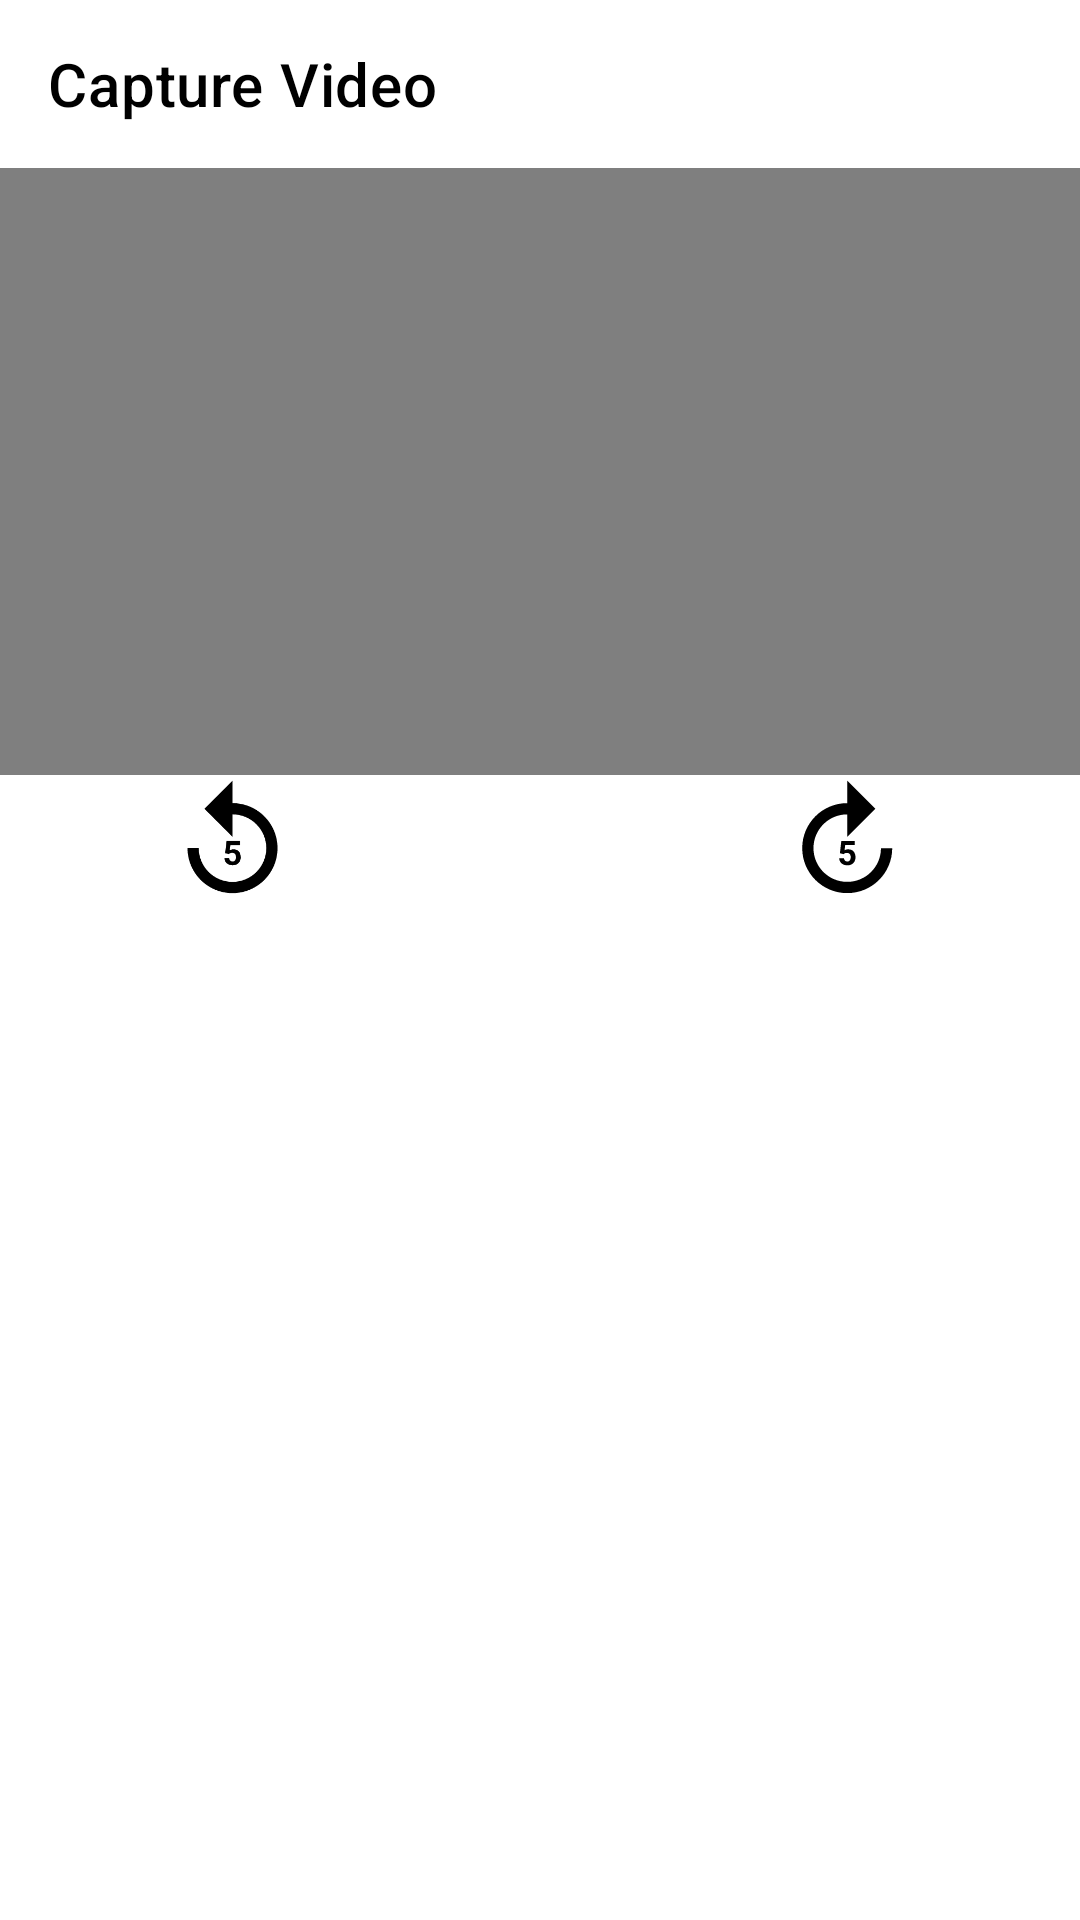

Produce the Android XML layout that renders to this screen, including the resource entries it uses.
<!-- AndroidManifest.xml: application theme Theme.VideoProVjp2021 -->
<!-- res/layout/activity_capture_video.xml -->
<?xml version="1.0" encoding="utf-8"?>
<androidx.constraintlayout.widget.ConstraintLayout xmlns:android="http://schemas.android.com/apk/res/android"
    xmlns:app="http://schemas.android.com/apk/res-auto"
    xmlns:tools="http://schemas.android.com/tools"
    android:layout_width="match_parent"
    android:layout_height="match_parent"
    tools:context=".CaptureVideo">

    <com.google.android.material.appbar.AppBarLayout
        android:id="@+id/toolbar"
        android:layout_width="match_parent"
        android:layout_height="wrap_content"
        android:backgroundTint="@color/white"
        android:theme="@style/ThemeOverlay.AppCompat.Light"
        app:layout_constraintTop_toTopOf="parent">

        <androidx.appcompat.widget.Toolbar
            android:id="@+id/main_toolbar"
            android:layout_width="match_parent"
            android:layout_height="?actionBarSize"
            app:title="@string/title_capture"
            app:titleTextColor="@color/black" />
    </com.google.android.material.appbar.AppBarLayout>

    <VideoView
        android:id="@+id/videoplayer"
        android:layout_width="match_parent"
        android:layout_height="0dp"
        app:layout_constraintDimensionRatio="16:9"
        app:layout_constraintTop_toBottomOf="@id/toolbar"/>

    <ImageView
        android:id="@+id/btn_play"
        android:layout_width="50dp"
        android:layout_height="50dp"
        android:src="@drawable/ic_play_arrow_black_24dp"
        android:visibility="visible"
        app:layout_constraintLeft_toLeftOf="@id/videoplayer"
        app:layout_constraintRight_toRightOf="@id/videoplayer"
        app:layout_constraintTop_toBottomOf="@id/videoplayer" />

    <ImageView
        android:id="@+id/btn_pause"
        android:layout_width="50dp"
        android:layout_height="50dp"
        android:src="@drawable/ic_pause_black_24dp"
        android:visibility="invisible"
        app:layout_constraintLeft_toLeftOf="@id/videoplayer"
        app:layout_constraintRight_toRightOf="@id/videoplayer"
        app:layout_constraintTop_toBottomOf="@id/videoplayer" />

    <ImageView
        android:id="@+id/btn_forward"
        android:layout_width="45dp"
        android:layout_height="45dp"
        android:src="@drawable/ic_forward_5_black_24dp"
        app:layout_constraintLeft_toRightOf="@id/btn_play"
        app:layout_constraintRight_toRightOf="@id/videoplayer"
        app:layout_constraintTop_toTopOf="@id/btn_play" />

    <ImageView
        android:id="@+id/btn_back"
        android:layout_width="45dp"
        android:layout_height="45dp"
        android:src="@drawable/ic_replay_5_black_24dp"
        app:layout_constraintLeft_toLeftOf="@id/videoplayer"
        app:layout_constraintRight_toLeftOf="@id/btn_play"
        app:layout_constraintTop_toTopOf="@id/btn_play" />


</androidx.constraintlayout.widget.ConstraintLayout>
<!-- resources referenced by this layout -->
<resources>
  <!-- drawable ic_forward_5_black_24dp (drawable) -->
  <vector xmlns:android="http://schemas.android.com/apk/res/android"
      android:width="24dp"
      android:height="24dp"
      android:viewportWidth="24"
      android:viewportHeight="24">
    <path
        android:pathData="M17.95,13c0,3.31 -2.69,6 -6,6s-6,-2.69 -6,-6 2.69,-6 6,-6v4l5,-5 -5,-5v4c-4.42,0 -8,3.58 -8,8s3.58,8 8,8 8,-3.58 8,-8h-2zM12.43,15.15c-0.05,0.07 -0.11,0.13 -0.18,0.17s-0.17,0.06 -0.27,0.06c-0.17,0 -0.31,-0.05 -0.42,-0.15s-0.17,-0.24 -0.19,-0.41h-0.84c0.01,0.2 0.05,0.37 0.13,0.53s0.19,0.28 0.32,0.39 0.29,0.19 0.46,0.24 0.35,0.08 0.53,0.08c0.24,0 0.46,-0.04 0.64,-0.12s0.33,-0.18 0.45,-0.31 0.21,-0.28 0.27,-0.45 0.09,-0.35 0.09,-0.54c0,-0.22 -0.03,-0.43 -0.09,-0.6s-0.14,-0.33 -0.25,-0.45 -0.25,-0.22 -0.41,-0.28 -0.34,-0.1 -0.55,-0.1c-0.07,0 -0.14,0.01 -0.2,0.02s-0.13,0.02 -0.18,0.04 -0.1,0.03 -0.15,0.05 -0.08,0.04 -0.11,0.05l0.11,-0.92h1.7v-0.71L10.9,11.74l-0.25,2.17 0.67,0.17c0.03,-0.03 0.06,-0.06 0.1,-0.09s0.07,-0.05 0.12,-0.07 0.1,-0.04 0.15,-0.05 0.13,-0.02 0.2,-0.02c0.12,0 0.22,0.02 0.3,0.05s0.16,0.09 0.21,0.15 0.1,0.14 0.13,0.24 0.04,0.19 0.04,0.31 -0.01,0.22 -0.03,0.31 -0.06,0.17 -0.11,0.24z"
        android:fillColor="#000000"/>
  </vector>
  <!-- drawable ic_replay_5_black_24dp (drawable) -->
  <vector xmlns:android="http://schemas.android.com/apk/res/android"
      android:width="24dp"
      android:height="24dp"
      android:viewportWidth="24"
      android:viewportHeight="24">
    <path
        android:pathData="M12,5L12,1L7,6l5,5L12,7c3.31,0 6,2.69 6,6s-2.69,6 -6,6 -6,-2.69 -6,-6L4,13c0,4.42 3.58,8 8,8s8,-3.58 8,-8 -3.58,-8 -8,-8zM10.69,13.9l0.25,-2.17h2.39v0.71h-1.7l-0.11,0.92c0.03,-0.02 0.07,-0.03 0.11,-0.05s0.09,-0.04 0.15,-0.05 0.12,-0.03 0.18,-0.04 0.13,-0.02 0.2,-0.02c0.21,0 0.39,0.03 0.55,0.1s0.3,0.16 0.41,0.28 0.2,0.27 0.25,0.45 0.09,0.38 0.09,0.6c0,0.19 -0.03,0.37 -0.09,0.54s-0.15,0.32 -0.27,0.45 -0.27,0.24 -0.45,0.31 -0.39,0.12 -0.64,0.12c-0.18,0 -0.36,-0.03 -0.53,-0.08s-0.32,-0.14 -0.46,-0.24 -0.24,-0.24 -0.32,-0.39 -0.13,-0.33 -0.13,-0.53h0.84c0.02,0.18 0.08,0.32 0.19,0.41s0.25,0.15 0.42,0.15c0.11,0 0.2,-0.02 0.27,-0.06s0.14,-0.1 0.18,-0.17 0.08,-0.15 0.11,-0.25 0.03,-0.2 0.03,-0.31 -0.01,-0.21 -0.04,-0.31 -0.07,-0.17 -0.13,-0.24 -0.13,-0.12 -0.21,-0.15 -0.19,-0.05 -0.3,-0.05c-0.08,0 -0.15,0.01 -0.2,0.02s-0.11,0.03 -0.15,0.05 -0.08,0.05 -0.12,0.07 -0.07,0.06 -0.1,0.09l-0.67,-0.16z"
        android:fillColor="#000000"/>
  </vector>
  <string name="title_capture">Capture Video</string>
  <style name="Theme.VideoProVjp2021" parent="Theme.MaterialComponents.DayNight.NoActionBar">
          
          <item name="colorPrimary">@color/purple_500</item>
          <item name="colorPrimaryVariant">@color/purple_700</item>
          <item name="colorOnPrimary">@color/white</item>
          
          <item name="colorSecondary">@color/teal_200</item>
          <item name="colorSecondaryVariant">@color/teal_700</item>
          <item name="colorOnSecondary">@color/black</item>
          
          <item name="android:statusBarColor" tools:targetApi="l">?attr/colorPrimaryVariant</item>
          
          <item name="actionOverflowButtonStyle">@style/MyOverflowButtonStyle</item>
  
      </style>
  <style name="MyOverflowButtonStyle" parent="Widget.AppCompat.ActionButton.Overflow">
          <item name="android:tint">#FFFFFF</item>
      </style>
  <!-- not gathered from this repository: default colours our renderer supplied (Android Studio template values) -->
  <color name="purple_500">#FF6200EE</color>
  <color name="purple_700">#FF3700B3</color>
  <color name="teal_200">#FF03DAC5</color>
  <color name="teal_700">#FF018786</color>
  <color name="black">#FF000000</color>
  <color name="white">#FFFFFFFF</color>
</resources>
